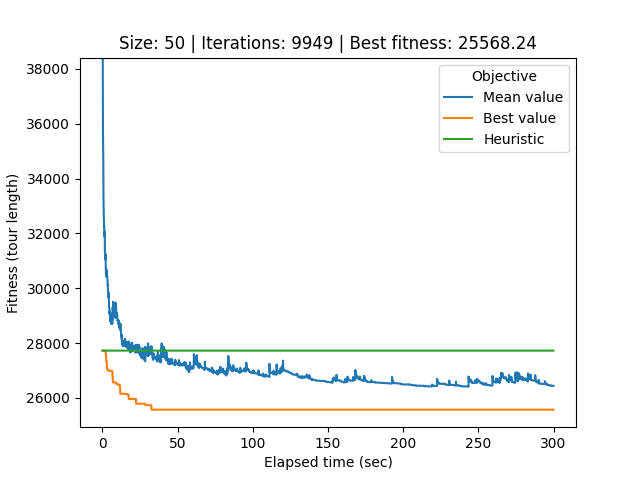

The data file committed next to this chart (first rows):
# Student number: r0758170
# Iteration, Elapsed time, Mean value, Best value, Cycle
0, 0.0871, 70872, 27723, 39, 25, 44, 12, 36, 28, 27, 33, 40, 34, 21, 32, 0, 26, 22, 49, 20, 29, 37, 17
1, 0.1143, 53862, 27723, 39, 25, 44, 12, 36, 28, 27, 33, 40, 34, 21, 32, 0, 26, 22, 49, 20, 29, 37, 17
2, 0.1419, 39456, 27723, 46, 35, 16, 4, 15, 47, 42, 11, 3, 19, 38, 10, 13, 7, 41, 14, 1, 24, 18, 45
3, 0.1706, 39467, 27723, 46, 35, 16, 4, 15, 47, 42, 11, 3, 19, 38, 10, 13, 7, 41, 14, 1, 24, 18, 45
4, 0.1993, 38750, 27723, 27, 33, 40, 34, 21, 32, 0, 26, 22, 49, 20, 29, 37, 17, 6, 9, 30, 43, 48, 5
5, 0.2295, 38412, 27723, 27, 33, 40, 34, 21, 32, 0, 26, 22, 49, 20, 29, 37, 17, 6, 9, 30, 43, 48, 5
6, 0.259, 37695, 27723, 27, 33, 40, 34, 21, 32, 0, 26, 22, 49, 20, 29, 37, 17, 6, 9, 30, 43, 48, 5
7, 0.2905, 36718, 27723, 27, 33, 40, 34, 21, 32, 0, 26, 22, 49, 20, 29, 37, 17, 6, 9, 30, 43, 48, 5
8, 0.3224, 36366, 27723, 27, 33, 40, 34, 21, 32, 0, 26, 22, 49, 20, 29, 37, 17, 6, 9, 30, 43, 48, 5
9, 0.3552, 35756, 27723, 27, 33, 40, 34, 21, 32, 0, 26, 22, 49, 20, 29, 37, 17, 6, 9, 30, 43, 48, 5
10, 0.3869, 35623, 27723, 27, 33, 40, 34, 21, 32, 0, 26, 22, 49, 20, 29, 37, 17, 6, 9, 30, 43, 48, 5
11, 0.4184, 35557, 27723, 27, 33, 40, 34, 21, 32, 0, 26, 22, 49, 20, 29, 37, 17, 6, 9, 30, 43, 48, 5
12, 0.451, 35210, 27723, 27, 33, 40, 34, 21, 32, 0, 26, 22, 49, 20, 29, 37, 17, 6, 9, 30, 43, 48, 5
13, 0.4883, 35037, 27723, 27, 33, 40, 34, 21, 32, 0, 26, 22, 49, 20, 29, 37, 17, 6, 9, 30, 43, 48, 5
14, 0.5277, 34980, 27723, 27, 33, 40, 34, 21, 32, 0, 26, 22, 49, 20, 29, 37, 17, 6, 9, 30, 43, 48, 5
15, 0.5635, 34805, 27723, 27, 33, 40, 34, 21, 32, 0, 26, 22, 49, 20, 29, 37, 17, 6, 9, 30, 43, 48, 5
16, 0.5922, 34620, 27723, 27, 33, 40, 34, 21, 32, 0, 26, 22, 49, 20, 29, 37, 17, 6, 9, 30, 43, 48, 5
17, 0.6192, 34137, 27723, 27, 33, 40, 34, 21, 32, 0, 26, 22, 49, 20, 29, 37, 17, 6, 9, 30, 43, 48, 5
18, 0.6464, 33712, 27723, 27, 33, 40, 34, 21, 32, 0, 26, 22, 49, 20, 29, 37, 17, 6, 9, 30, 43, 48, 5
19, 0.6758, 33425, 27723, 27, 33, 40, 34, 21, 32, 0, 26, 22, 49, 20, 29, 37, 17, 6, 9, 30, 43, 48, 5
20, 0.7063, 33211, 27723, 27, 33, 40, 34, 21, 32, 0, 26, 22, 49, 20, 29, 37, 17, 6, 9, 30, 43, 48, 5
21, 0.7342, 33095, 27723, 27, 33, 40, 34, 21, 32, 0, 26, 22, 49, 20, 29, 37, 17, 6, 9, 30, 43, 48, 5
22, 0.7627, 33058, 27723, 27, 33, 40, 34, 21, 32, 0, 26, 22, 49, 20, 29, 37, 17, 6, 9, 30, 43, 48, 5
23, 0.7911, 33054, 27723, 27, 33, 40, 34, 21, 32, 0, 26, 22, 49, 20, 29, 37, 17, 6, 9, 30, 43, 48, 5
24, 0.8203, 33013, 27723, 27, 33, 40, 34, 21, 32, 0, 26, 22, 49, 20, 29, 37, 17, 6, 9, 30, 43, 48, 5
25, 0.8478, 32864, 27723, 27, 33, 40, 34, 21, 32, 0, 26, 22, 49, 20, 29, 37, 17, 6, 9, 30, 43, 48, 5
26, 0.875, 32815, 27723, 27, 33, 40, 34, 21, 32, 0, 26, 22, 49, 20, 29, 37, 17, 6, 9, 30, 43, 48, 5
27, 0.9063, 32652, 27723, 27, 33, 40, 34, 21, 32, 0, 26, 22, 49, 20, 29, 37, 17, 6, 9, 30, 43, 48, 5
28, 0.937, 32579, 27723, 27, 33, 40, 34, 21, 32, 0, 26, 22, 49, 20, 29, 37, 17, 6, 9, 30, 43, 48, 5
29, 0.9645, 32474, 27723, 27, 33, 40, 34, 21, 32, 0, 26, 22, 49, 20, 29, 37, 17, 6, 9, 30, 43, 48, 5
30, 0.9928, 32470, 27723, 27, 33, 40, 34, 21, 32, 0, 26, 22, 49, 20, 29, 37, 17, 6, 9, 30, 43, 48, 5
31, 1.02, 32444, 27723, 27, 33, 40, 34, 21, 32, 0, 26, 22, 49, 20, 29, 37, 17, 6, 9, 30, 43, 48, 5
32, 1.051, 32420, 27723, 27, 33, 40, 34, 21, 32, 0, 26, 22, 49, 20, 29, 37, 17, 6, 9, 30, 43, 48, 5
33, 1.081, 32244, 27723, 27, 33, 40, 34, 21, 32, 0, 26, 22, 49, 20, 29, 37, 17, 6, 9, 30, 43, 48, 5
34, 1.111, 32292, 27723, 27, 33, 40, 34, 21, 32, 0, 26, 22, 49, 20, 29, 37, 17, 6, 9, 30, 43, 48, 5
35, 1.145, 32241, 27723, 27, 33, 40, 34, 21, 32, 0, 26, 22, 49, 20, 29, 37, 17, 6, 9, 30, 43, 48, 5
36, 1.174, 32184, 27723, 27, 33, 40, 34, 21, 32, 0, 26, 22, 49, 20, 29, 37, 17, 6, 9, 30, 43, 48, 5
37, 1.201, 32184, 27723, 27, 33, 40, 34, 21, 32, 0, 26, 22, 49, 20, 29, 37, 17, 6, 9, 30, 43, 48, 5
38, 1.23, 32167, 27723, 27, 33, 40, 34, 21, 32, 0, 26, 22, 49, 20, 29, 37, 17, 6, 9, 30, 43, 48, 5
39, 1.257, 32104, 27723, 27, 33, 40, 34, 21, 32, 0, 26, 22, 49, 20, 29, 37, 17, 6, 9, 30, 43, 48, 5
40, 1.284, 32078, 27723, 27, 33, 40, 34, 21, 32, 0, 26, 22, 49, 20, 29, 37, 17, 6, 9, 30, 43, 48, 5
41, 1.314, 32078, 27723, 27, 33, 40, 34, 21, 32, 0, 26, 22, 49, 20, 29, 37, 17, 6, 9, 30, 43, 48, 5
42, 1.344, 32064, 27723, 27, 33, 40, 34, 21, 32, 0, 26, 22, 49, 20, 29, 37, 17, 6, 9, 30, 43, 48, 5
43, 1.372, 32046, 27723, 27, 33, 40, 34, 21, 32, 0, 26, 22, 49, 20, 29, 37, 17, 6, 9, 30, 43, 48, 5
44, 1.402, 31921, 27723, 27, 33, 40, 34, 21, 32, 0, 26, 22, 49, 20, 29, 37, 17, 6, 9, 30, 43, 48, 5
45, 1.43, 31884, 27723, 27, 33, 40, 34, 21, 32, 0, 26, 22, 49, 20, 29, 37, 17, 6, 9, 30, 43, 48, 5
46, 1.458, 31884, 27723, 27, 33, 40, 34, 21, 32, 0, 26, 22, 49, 20, 29, 37, 17, 6, 9, 30, 43, 48, 5
47, 1.486, 31956, 27723, 27, 33, 40, 34, 21, 32, 0, 26, 22, 49, 20, 29, 37, 17, 6, 9, 30, 43, 48, 5
48, 1.515, 32050, 27714, 21, 32, 0, 26, 22, 49, 20, 29, 37, 17, 6, 9, 30, 43, 48, 5, 8, 46, 35, 16
49, 1.546, 31838, 27714, 21, 32, 0, 26, 22, 49, 20, 29, 37, 17, 6, 9, 30, 43, 48, 5, 8, 46, 35, 16
50, 1.573, 31799, 27714, 21, 32, 0, 26, 22, 49, 20, 29, 37, 17, 6, 9, 30, 43, 48, 5, 8, 46, 35, 16
51, 1.601, 31731, 27714, 21, 32, 0, 26, 22, 49, 20, 29, 37, 17, 6, 9, 30, 43, 48, 5, 8, 46, 35, 16
52, 1.629, 31565, 27714, 21, 32, 0, 26, 22, 49, 20, 29, 37, 17, 6, 9, 30, 43, 48, 5, 8, 46, 35, 16
53, 1.656, 31420, 27714, 21, 32, 0, 26, 22, 49, 20, 29, 37, 17, 6, 9, 30, 43, 48, 5, 8, 46, 35, 16
54, 1.684, 31301, 27714, 21, 32, 0, 26, 22, 49, 20, 29, 37, 17, 6, 9, 30, 43, 48, 5, 8, 46, 35, 16
55, 1.713, 31246, 27714, 21, 32, 0, 26, 22, 49, 20, 29, 37, 17, 6, 9, 30, 43, 48, 5, 8, 46, 35, 16
56, 1.745, 31125, 27714, 21, 32, 0, 26, 22, 49, 20, 29, 37, 17, 6, 9, 30, 43, 48, 5, 8, 46, 35, 16
57, 1.774, 31120, 27714, 21, 32, 0, 26, 22, 49, 20, 29, 37, 17, 6, 9, 30, 43, 48, 5, 8, 46, 35, 16
58, 1.807, 31120, 27714, 21, 32, 0, 26, 22, 49, 20, 29, 37, 17, 6, 9, 30, 43, 48, 5, 8, 46, 35, 16
... 9,890 more rows
